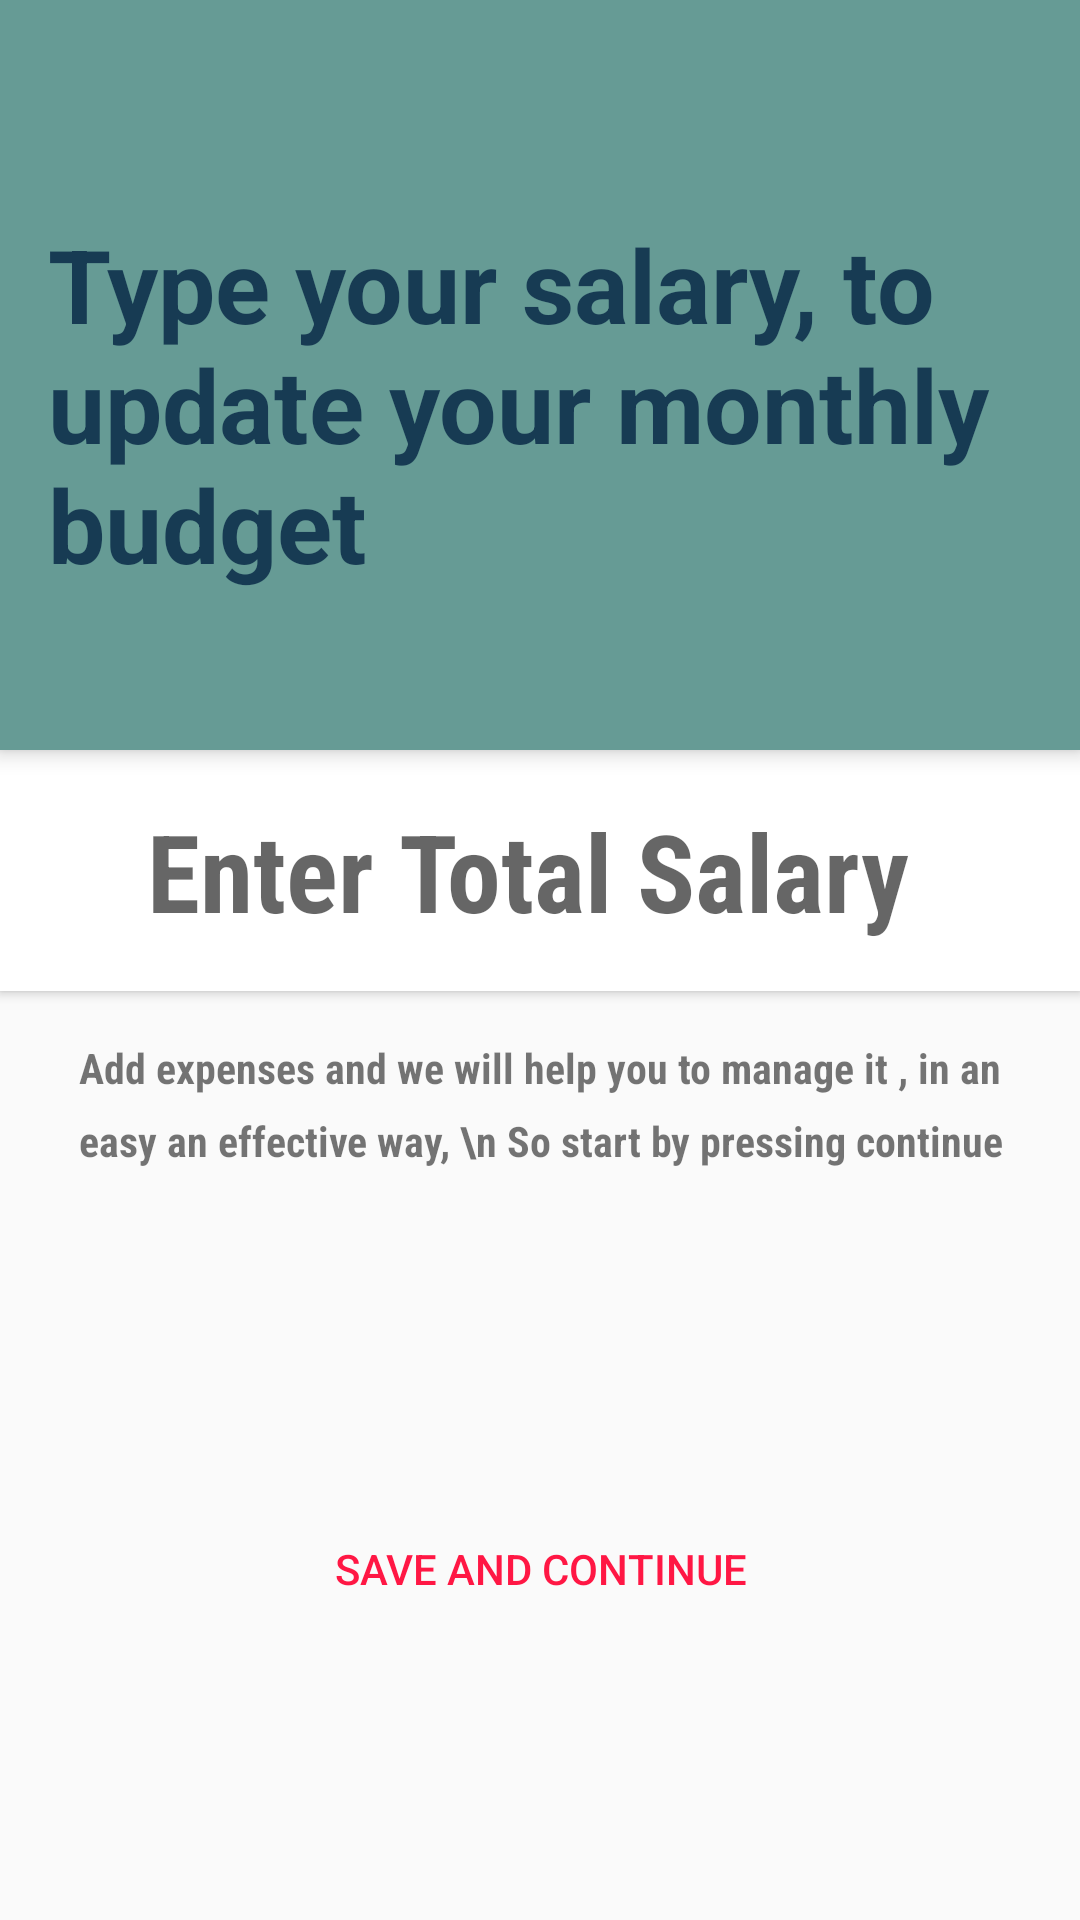

Layout XML and referenced resources for this Android screen:
<!-- AndroidManifest.xml: application theme AppTheme -->
<!-- res/layout/activity_edit.xml -->
<?xml version="1.0" encoding="utf-8"?>
<android.support.design.widget.CoordinatorLayout xmlns:android="http://schemas.android.com/apk/res/android"
    xmlns:app="http://schemas.android.com/apk/res-auto"
    xmlns:tools="http://schemas.android.com/tools"
    android:layout_width="match_parent"
    android:layout_height="match_parent"
    tools:context="trainedge.cashtrack.EditSalaryActivity">

    <android.support.design.widget.AppBarLayout
        android:layout_width="match_parent"
        android:layout_height="250dp"
        android:theme="@style/AppTheme.AppBarOverlay">

        <android.support.v7.widget.Toolbar
            android:id="@+id/toolbar"
            android:layout_width="match_parent"
            android:layout_height="?attr/actionBarSize"
            android:background="?attr/colorPrimary"
            app:popupTheme="@style/AppTheme.PopupOverlay" />

        <RelativeLayout
            android:layout_width="match_parent"
            android:layout_height="match_parent">

            <TextView
                android:id="@+id/textView12"
                android:layout_width="wrap_content"
                android:layout_height="match_parent"
                android:fontFamily="sans-serif"
                android:padding="16dp"
                android:text="Type your salary, to update your monthly budget"
                android:textAlignment="textStart"
                android:textAppearance="@style/TextAppearance.AppCompat.Display1"
                android:textColor="@color/app_text_color"
                android:textStyle="bold"
                android:layout_alignParentTop="true"
                android:layout_alignParentStart="true" />
        </RelativeLayout>

    </android.support.design.widget.AppBarLayout>

    <LinearLayout
        android:layout_width="match_parent"
        android:layout_height="match_parent"
        android:orientation="vertical"
        app:layout_behavior="@string/appbar_scrolling_view_behavior">

        <EditText
            android:id="@+id/etBudget"
            android:layout_width="wrap_content"
            android:layout_height="wrap_content"
            android:layout_gravity="top"
            android:background="@color/cardview_light_background"
            android:elevation="2dp"
            android:ems="10"
            android:fontFamily="sans-serif-condensed"
            android:hint="Enter Total Salary "
            android:imeOptions="actionGo"
            android:inputType="numberDecimal"
            android:maxLength="7"
            android:padding="16dp"
            android:selectAllOnFocus="false"
            android:singleLine="false"
            android:textAlignment="center"
            android:textColor="@color/app_text_color"
            android:textSize="36sp"
            android:textStyle="bold" />

        <TextView
            android:layout_width="match_parent"
            android:layout_height="wrap_content"
            android:fontFamily="sans-serif-condensed"
            android:lineSpacingExtra="8sp"
            android:padding="16dp"
            android:text="Add expenses and we will help you to manage it , in an easy an effective way, \n So start by pressing continue"
            android:textAlignment="center"
            android:textSize="14sp"
            android:textStyle="bold" />

        <Button
            android:id="@+id/btnSave"
            style="@style/Widget.AppCompat.Button.Borderless.Colored"
            android:layout_width="match_parent"
            android:layout_height="match_parent"
            android:text="save and Continue" />
    </LinearLayout>

</android.support.design.widget.CoordinatorLayout>
<!-- resources referenced by this layout -->
<resources>
  <color name="app_text_color">#173b53</color>
  <style name="AppTheme.AppBarOverlay" parent="ThemeOverlay.AppCompat.Dark" />
  <style name="AppTheme.PopupOverlay" parent="ThemeOverlay.AppCompat.Light" />
  <style name="AppTheme" parent="Theme.AppCompat.Light.DarkActionBar">
          
          <item name="colorPrimary">@color/colorPrimary</item>
          <item name="colorPrimaryDark">@color/colorPrimaryDark</item>
          <item name="colorAccent">@color/colorAccent</item>
          <item name="android:textColorPrimary">@color/app_text_color_state_list</item>
          <item name="windowActionBar">false</item>
          <item name="windowNoTitle">true</item>
  
      </style>
  <color name="colorPrimary">#669b95</color>
  <color name="colorPrimaryDark">#476c68</color>
  <color name="colorAccent">#ff1744</color>
</resources>
